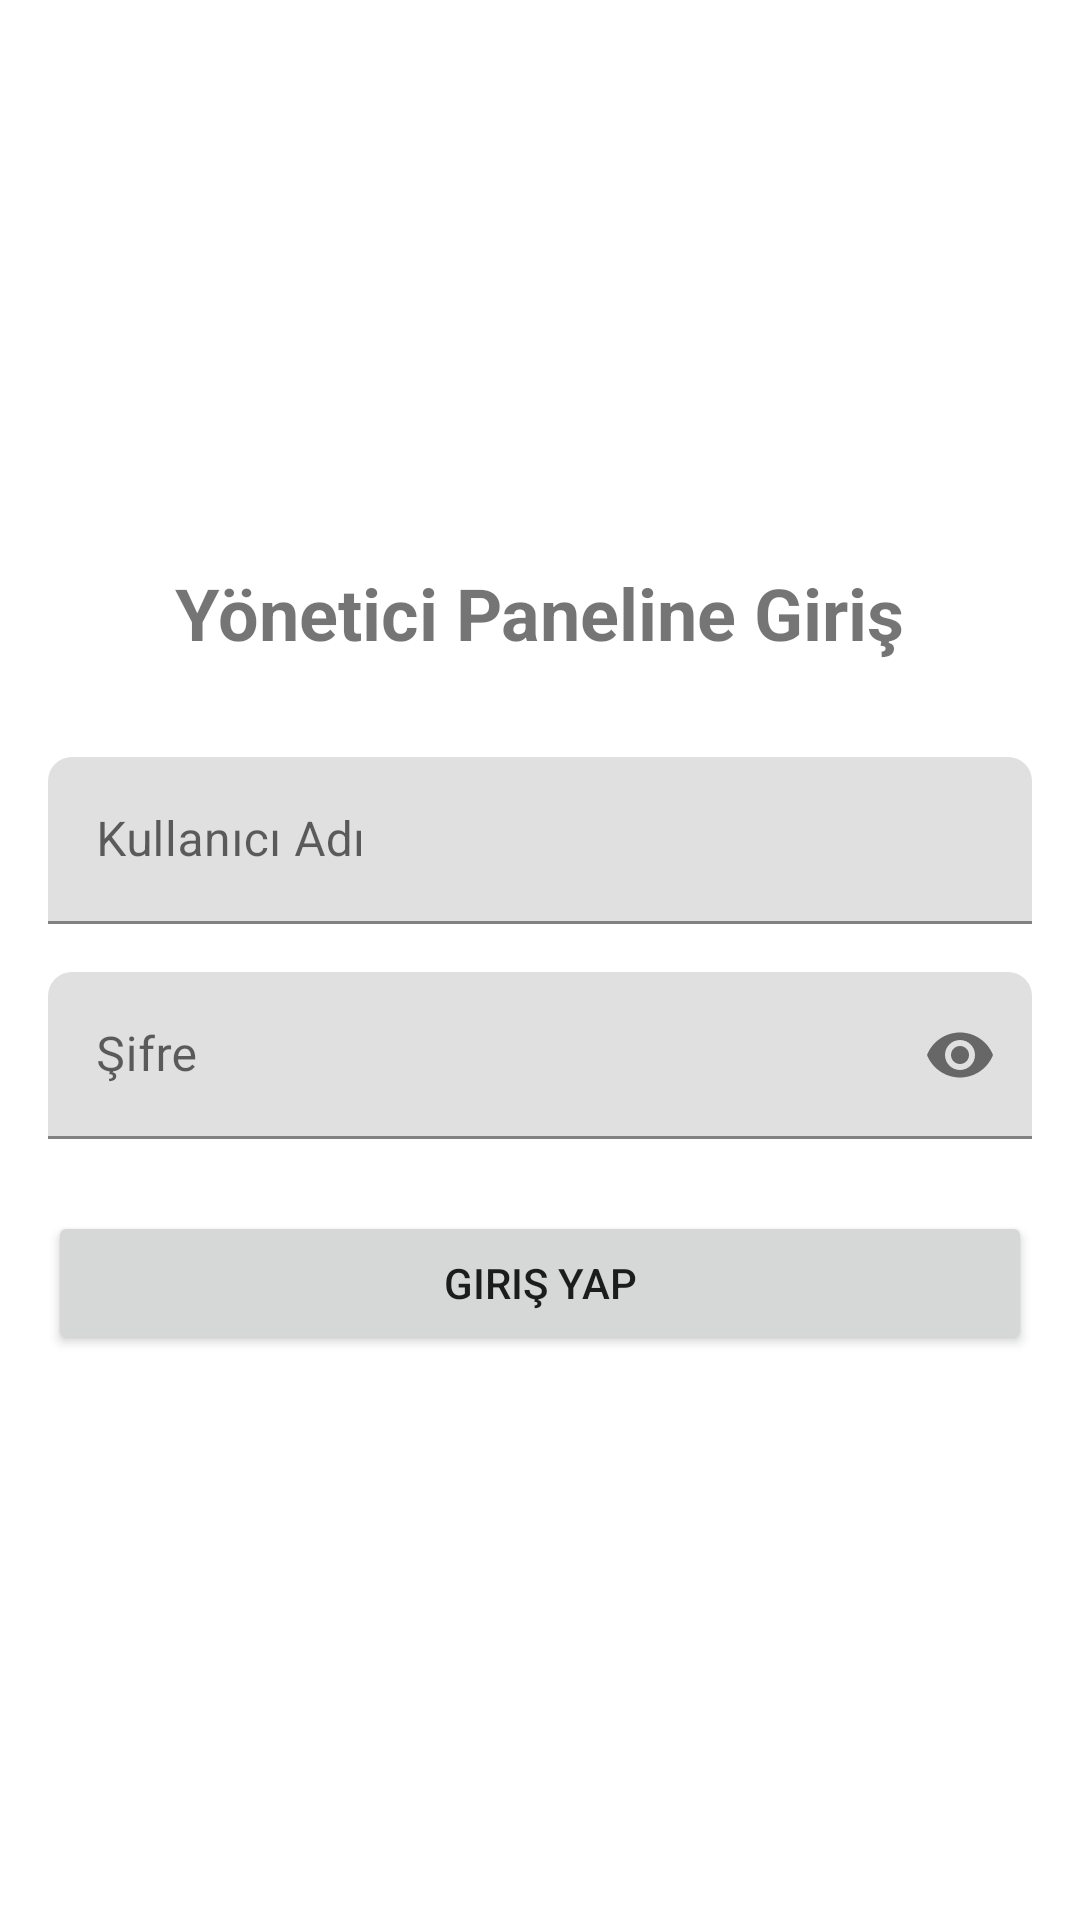

Android layout source for this screen:
<!-- AndroidManifest.xml: application theme Theme.ShoppingApp -->
<!-- res/layout/activity_admin_login.xml -->
<?xml version="1.0" encoding="utf-8"?>
<LinearLayout xmlns:android="http://schemas.android.com/apk/res/android"
    xmlns:app="http://schemas.android.com/apk/res-auto"
    android:layout_width="match_parent"
    android:layout_height="match_parent"
    android:orientation="vertical"
    android:padding="16dp"
    android:gravity="center">

    <TextView
        android:layout_width="wrap_content"
        android:layout_height="wrap_content"
        android:text="Yönetici Paneline Giriş"
        android:textSize="24sp"
        android:textStyle="bold"
        android:layout_marginBottom="32dp"/>

    <com.google.android.material.textfield.TextInputLayout
        android:layout_width="match_parent"
        android:layout_height="wrap_content"
        android:layout_marginBottom="16dp"
        android:hint="Kullanıcı Adı">

        <com.google.android.material.textfield.TextInputEditText
            android:id="@+id/usernameInput"
            android:layout_width="match_parent"
            android:layout_height="wrap_content"
            android:inputType="text" />
    </com.google.android.material.textfield.TextInputLayout>

    <com.google.android.material.textfield.TextInputLayout
        android:layout_width="match_parent"
        android:layout_height="wrap_content"
        android:layout_marginBottom="24dp"
        android:hint="Şifre"
        app:passwordToggleEnabled="true">

        <com.google.android.material.textfield.TextInputEditText
            android:id="@+id/passwordInput"
            android:layout_width="match_parent"
            android:layout_height="wrap_content"
            android:inputType="textPassword" />
    </com.google.android.material.textfield.TextInputLayout>

    <Button
        android:id="@+id/loginButton"
        android:layout_width="match_parent"
        android:layout_height="wrap_content"
        android:text="Giriş Yap" />

</LinearLayout>
<!-- resources referenced by this layout -->
<resources>
  <style name="Theme.ShoppingApp" parent="Theme.MaterialComponents.DayNight.NoActionBar">
          
          <item name="colorPrimary">@color/purple_500</item>
          <item name="colorPrimaryVariant">@color/purple_700</item>
          <item name="colorOnPrimary">@color/white</item>
          
          <item name="colorSecondary">@color/teal_200</item>
          <item name="colorSecondaryVariant">@color/teal_700</item>
          <item name="colorOnSecondary">@color/black</item>
          
          <item name="android:statusBarColor">?attr/colorPrimaryVariant</item>
          
          <item name="windowActionBar">false</item>
          <item name="windowNoTitle">true</item>
          
          <item name="android:colorBackground">@color/background</item>
          <item name="colorSurface">@color/surface</item>
          <item name="colorOnSurface">@color/on_surface</item>
          
          <item name="colorError">@color/error</item>
          <item name="colorOnError">@color/white</item>
          
          <item name="android:textColorPrimary">@color/text_primary</item>
          <item name="android:textColorSecondary">@color/text_secondary</item>
          
          <item name="shapeAppearanceSmallComponent">@style/ShapeAppearance.App.SmallComponent</item>
          <item name="shapeAppearanceMediumComponent">@style/ShapeAppearance.App.MediumComponent</item>
          <item name="shapeAppearanceLargeComponent">@style/ShapeAppearance.App.LargeComponent</item>
      </style>
  <color name="purple_500">#FF6200EE</color>
  <color name="purple_700">#FF3700B3</color>
  <color name="white">#FFFFFFFF</color>
  <color name="teal_200">#FF03DAC5</color>
  <color name="teal_700">#FF018786</color>
  <color name="black">#FF000000</color>
  <color name="background">#FFFFFFFF</color>
  <color name="surface">#FFFFFFFF</color>
  <color name="on_surface">#000000</color>
  <color name="error">#FFB00020</color>
  <color name="text_primary">#DE000000</color>
  <color name="text_secondary">#99000000</color>
  <style name="ShapeAppearance.App.SmallComponent" parent="ShapeAppearance.MaterialComponents.SmallComponent">
          <item name="cornerFamily">rounded</item>
          <item name="cornerSize">8dp</item>
      </style>
  <style name="ShapeAppearance.App.MediumComponent" parent="ShapeAppearance.MaterialComponents.MediumComponent">
          <item name="cornerFamily">rounded</item>
          <item name="cornerSize">12dp</item>
      </style>
  <style name="ShapeAppearance.App.LargeComponent" parent="ShapeAppearance.MaterialComponents.LargeComponent">
          <item name="cornerFamily">rounded</item>
          <item name="cornerSize">16dp</item>
      </style>
</resources>
